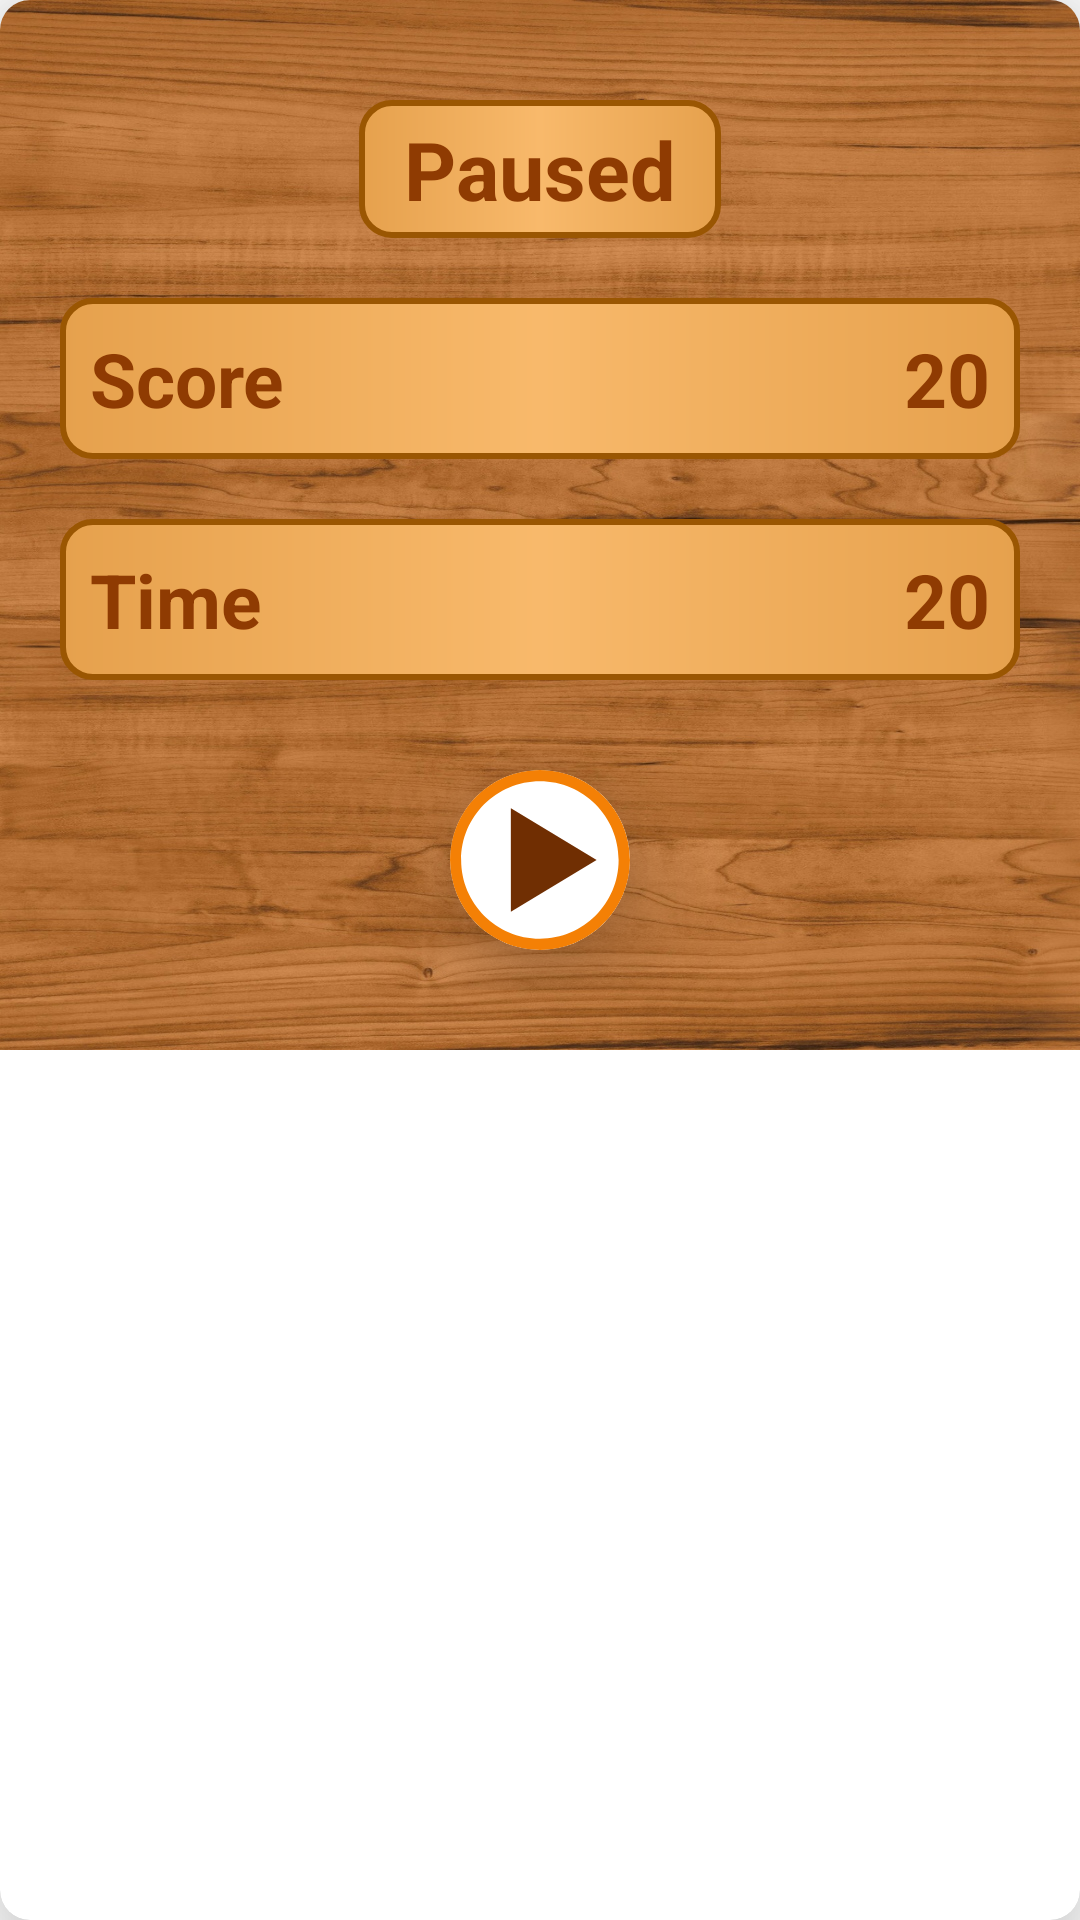

Produce the Android XML layout that renders to this screen, including the resource entries it uses.
<!-- AndroidManifest.xml: application theme Theme.Puzzle15 -->
<!-- res/layout/pause_dialog.xml -->
<?xml version="1.0" encoding="utf-8"?>
<androidx.cardview.widget.CardView xmlns:android="http://schemas.android.com/apk/res/android"
    android:layout_width="wrap_content"
    android:layout_height="wrap_content"
    android:layout_marginHorizontal="20dp"
    android:gravity="center"
    android:layout_gravity="center"
    app:cardCornerRadius="10dp"
    app:cardElevation="20dp"
    xmlns:app="http://schemas.android.com/apk/res-auto">





        <LinearLayout
            android:gravity="center"
            android:layout_width="match_parent"
            android:layout_height="350dp"
            android:background="@drawable/oboy"
            android:orientation="vertical"
            android:padding="20dp">

            <TextView
                android:paddingHorizontal="15dp"
                android:paddingVertical="5dp"
                android:background="@drawable/background_activ"
                android:layout_width="wrap_content"
                android:layout_height="wrap_content"
                android:layout_gravity="center_horizontal"
                android:text="Paused"
                android:textColor="#8F3B02"
                android:textSize="27sp"
                android:textStyle="bold" />

            <LinearLayout
                android:paddingVertical="10dp"
                android:paddingHorizontal="10dp"
                android:background="@drawable/background_activ"
                android:layout_width="match_parent"
                android:layout_height="wrap_content"
                android:layout_marginTop="20dp">

                <TextView
                    android:layout_width="wrap_content"
                    android:layout_height="wrap_content"
                    android:text="Score"
                    android:textColor="#8F3B02"
                    android:textSize="25sp"
                    android:textStyle="bold" />

                <Space
                    android:layout_width="0dp"
                    android:layout_height="match_parent"
                    android:layout_weight="1" />

                <TextView
                    android:id="@+id/score_tv_stop_dialog"
                    android:layout_width="wrap_content"
                    android:layout_height="wrap_content"
                    android:text="20"
                    android:textColor="#8F3B02"
                    android:textSize="25sp"
                    android:textStyle="bold" />
            </LinearLayout>

            <LinearLayout
                android:paddingVertical="10dp"
                android:paddingHorizontal="10dp"
                android:background="@drawable/background_activ"
                android:layout_width="match_parent"
                android:layout_height="wrap_content"
                android:layout_marginTop="20dp">

                <TextView
                    android:layout_width="wrap_content"
                    android:layout_height="wrap_content"
                    android:text="Time"
                    android:textColor="#8F3B02"
                    android:textSize="25sp"
                    android:textStyle="bold" />

                <Space
                    android:layout_width="0dp"
                    android:layout_height="match_parent"
                    android:layout_weight="1" />

                <TextView
                    android:id="@+id/time_tv_dialog_stop"
                    android:layout_width="wrap_content"
                    android:layout_height="wrap_content"
                    android:text="20"
                    android:textColor="#8F3B02"
                    android:textSize="25sp"
                    android:textStyle="bold" />

            </LinearLayout>

            <androidx.cardview.widget.CardView
                android:id="@+id/play_btn_dialog_stop"
                android:layout_marginTop="30dp"
                android:layout_gravity="center"
                android:layout_width="60dp"
                android:layout_height="60dp"
                android:clickable="true"
                android:foreground="?selectableItemBackground"
                app:cardCornerRadius="30dp"
                app:cardElevation="20dp">

                <ImageView
                    android:layout_width="match_parent"
                    android:layout_height="match_parent"
                    android:background="@drawable/bachground_btn_yumaloq1"
                    android:src="@drawable/ic_play_svgrepo_com__1_" />
            </androidx.cardview.widget.CardView>
        </LinearLayout>


</androidx.cardview.widget.CardView>
<!-- resources referenced by this layout -->
<resources>
  <!-- drawable background_activ (drawable) -->
  <?xml version="1.0" encoding="utf-8"?>
  <shape xmlns:android="http://schemas.android.com/apk/res/android">
  
      <gradient android:startColor="#E6A14D" android:centerColor="#F8B96B" android:endColor="#E6A14D"/>
      <corners android:radius="10dp"/>
      <stroke android:color="#9A5602" android:width="2dp"/>
  </shape>
  <!-- drawable ic_play_svgrepo_com__1_ (drawable) -->
  <vector xmlns:android="http://schemas.android.com/apk/res/android"
      android:width="512dp"
      android:height="512dp"
      android:viewportWidth="512"
      android:viewportHeight="512">
    <path
        android:pathData="M255.83,32.02c123.7,0.1 223.91,100.45 223.81,224.15s-100.45,223.91 -224.15,223.81C131.86,479.88 31.68,379.63 31.68,256C31.87,132.31 132.14,32.12 255.83,32.02M255.83,0C114.44,0.1 -0.1,114.78 0,256.17S114.78,512.1 256.17,512C397.48,511.9 512,397.32 512,256C511.95,114.57 397.26,-0.05 255.83,0z"
        android:fillColor="#F48005"/>
    <path
        android:pathData="M173.11,403.35l243.81,-147.35l-243.81,-147.35z"
        android:fillColor="#702F03"/>
    <path
        android:pathData="M173.11,256l243.81,0l-243.81,-147.35z"
        android:strokeAlpha="0.25"
        android:fillColor="#702F03"
        android:fillAlpha="0.25"/>
  </vector>
  <!-- drawable oboy: jpg bitmap (drawable, 562134 bytes) -->
  <style name="Theme.Puzzle15" parent="Theme.MaterialComponents.DayNight.NoActionBar">
          
          <item name="colorPrimary">@color/purple_500</item>
          <item name="colorPrimaryVariant">@color/purple_700</item>
          <item name="colorOnPrimary">@color/white</item>
          
          <item name="colorSecondary">@color/teal_200</item>
          <item name="colorSecondaryVariant">@color/teal_700</item>
          <item name="colorOnSecondary">@color/black</item>
          
          <item name="android:statusBarColor" tools:targetApi="l">?attr/colorPrimaryVariant</item>
          
      </style>
  <color name="purple_500">#FF6200EE</color>
  <color name="purple_700">#B57037</color>
  <color name="white">#FFFFFFFF</color>
  <color name="teal_200">#FF03DAC5</color>
  <color name="teal_700">#FF018786</color>
  <color name="black">#FF000000</color>
</resources>
